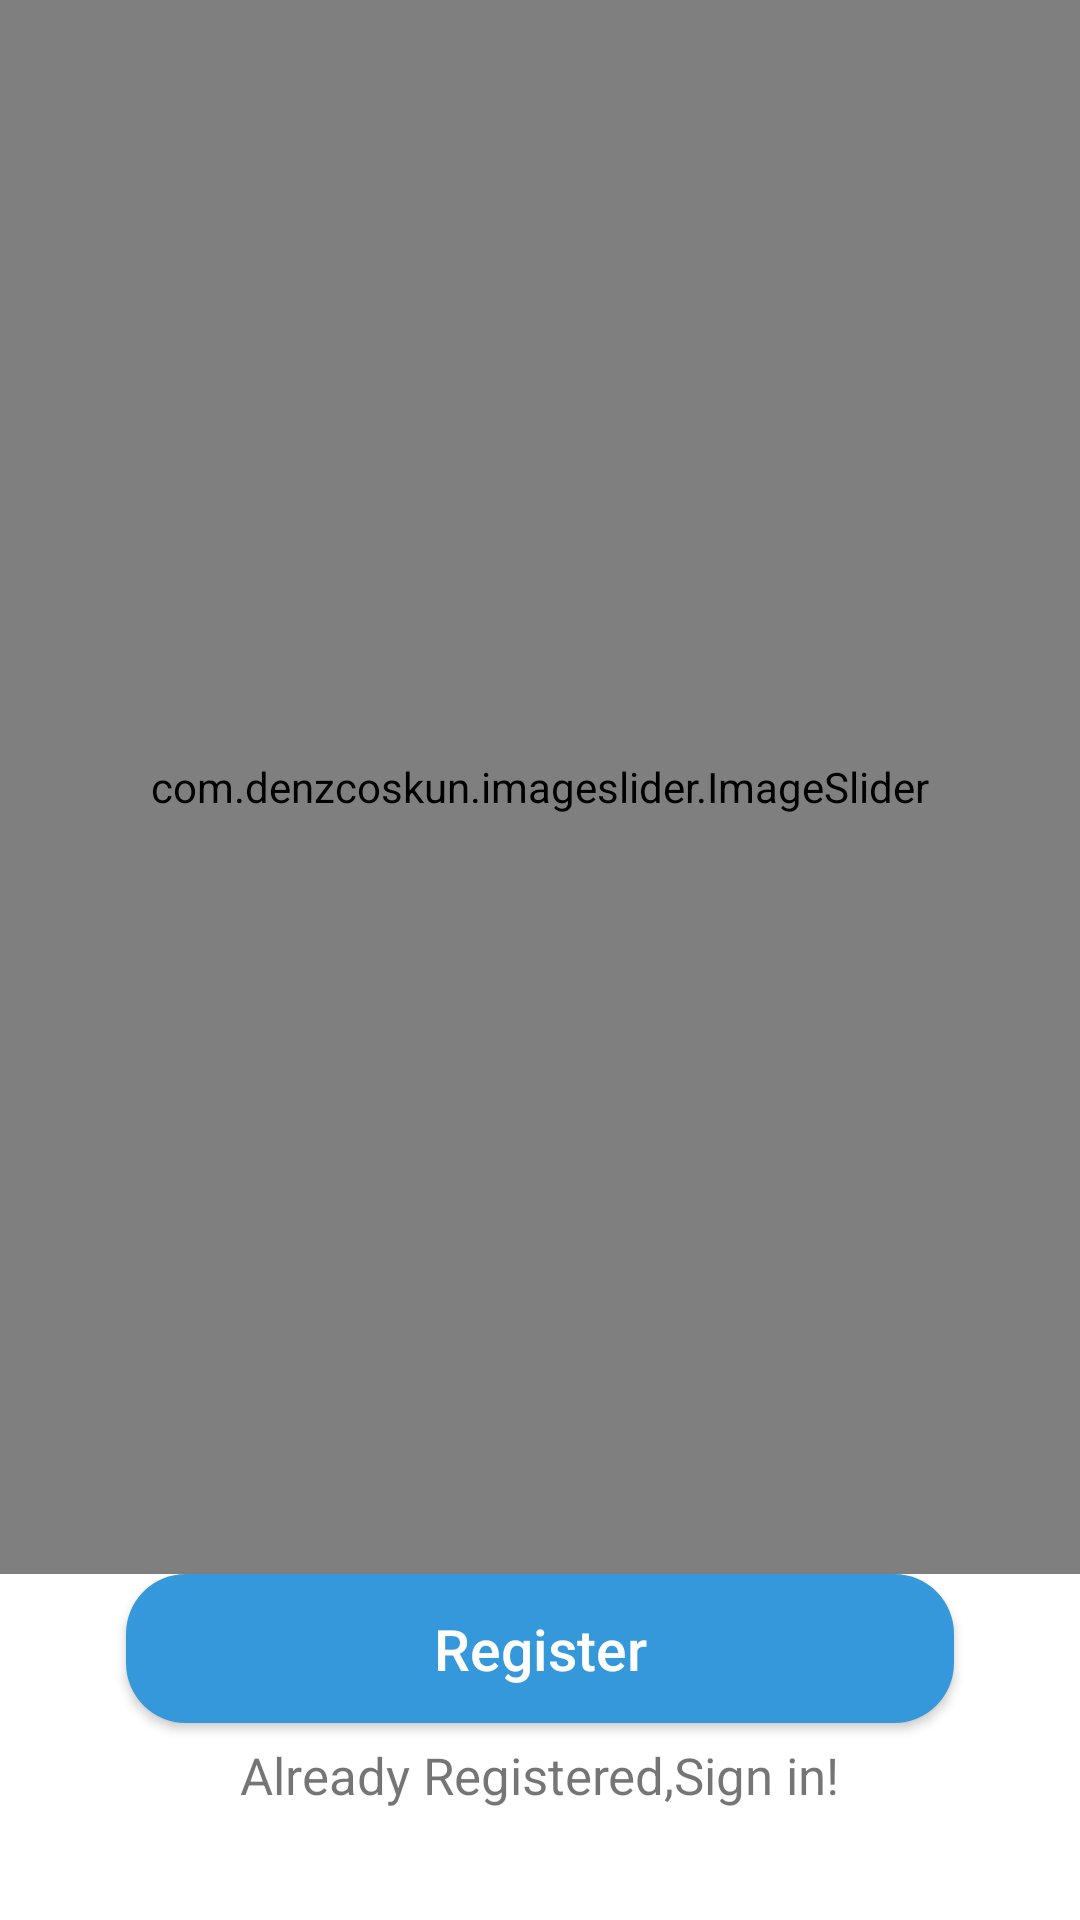

Reconstruct the res/layout file that produces this screen, plus the resources it refers to.
<!-- AndroidManifest.xml: application theme noActionbar -->
<!-- res/layout/activity_splash.xml -->
<?xml version="1.0" encoding="utf-8"?>
<layout xmlns:android="http://schemas.android.com/apk/res/android"
    xmlns:app="http://schemas.android.com/apk/res-auto"
    xmlns:tools="http://schemas.android.com/tools">

    <data>

    </data>

    <androidx.constraintlayout.widget.ConstraintLayout
        android:layout_width="match_parent"
        android:layout_height="match_parent"
        tools:context=".splash.SplashActivity">
       <com.denzcoskun.imageslider.ImageSlider
           android:layout_width="match_parent"
           android:layout_height="0dp"
           app:layout_constraintStart_toStartOf="parent"
           app:layout_constraintTop_toTopOf="parent"
           app:layout_constraintBottom_toTopOf="@id/hguidline"
           app:iss_auto_cycle="true"
           app:iss_period="1700"
           android:id="@+id/image_slider"
           >
       </com.denzcoskun.imageslider.ImageSlider>
        <androidx.constraintlayout.widget.Guideline
            android:layout_width="wrap_content"
            android:layout_height="1dp"
            android:orientation="horizontal"
            app:layout_constraintGuide_percent=".82"
            android:id="@+id/hguidline"/>
        <androidx.appcompat.widget.AppCompatButton
            android:layout_width="match_parent"
            android:layout_height="wrap_content"
            android:text="Register"
            android:background="@drawable/roundedbg"
            android:textColor="@color/white"
            android:padding="12dp"
            android:textSize="19sp"
            app:layout_constraintTop_toBottomOf="@id/hguidline"
            app:layout_constraintStart_toStartOf="parent"
            app:layout_constraintEnd_toEndOf="parent"
            android:layout_marginBottom="52sp"
            android:layout_marginHorizontal="42sp"
            android:textAllCaps="false"
            android:id="@+id/register"
            />
        <TextView
            android:layout_width="wrap_content"
            android:layout_height="wrap_content"
            app:layout_constraintTop_toBottomOf="@id/register"
            app:layout_constraintStart_toStartOf="parent"
            app:layout_constraintEnd_toEndOf="parent"
            android:text="Already Registered,Sign in!"
            android:id="@+id/goto_signin"
            android:layout_marginTop="6dp"
            android:layout_marginBottom="15dp"
            android:textSize="17sp"/>


    </androidx.constraintlayout.widget.ConstraintLayout>
</layout>
<!-- resources referenced by this layout -->
<resources>
  <color name="white">#FFFFFFFF</color>
  <!-- drawable roundedbg (drawable) -->
  <?xml version="1.0" encoding="utf-8"?>
  <shape xmlns:android="http://schemas.android.com/apk/res/android">
      <solid android:color="@color/primary"></solid>
      <corners android:radius="20dp"></corners>
  
  </shape>
  <style name="noActionbar" parent="Theme.MaterialComponents.DayNight.DarkActionBar">
          <item name="windowActionBar"> false</item>
          <item name="windowNoTitle">true</item>
  
      </style>
  <color name="primary">#3598DB</color>
</resources>
